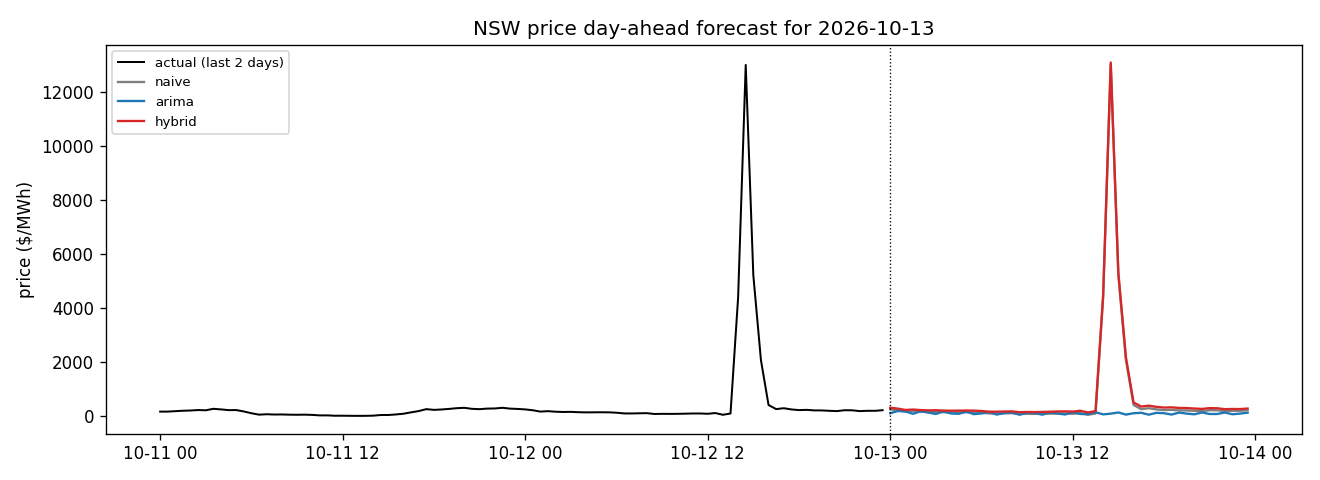

The table this chart was drawn from, first rows:
timestamp, temperature_fc, naive_pred, arima_pred, lstm_resid, hybrid_pred, issued_at, data_through, aemo_pd
2026-10-13 00:00:00, 23.0, 230.8, 86.29, 60.81, 291.6, 2026-10-12T21:03:11, 2026-10-12, 200.8
2026-10-13 00:30:00, 22.1, 199.5, 170.8, 60.58, 260.1, 2026-10-12T21:03:11, 2026-10-12, 167.5
2026-10-13 01:00:00, 21.2, 149.7, 155.2, 60.34, 210, 2026-10-12T21:03:11, 2026-10-12, 191
2026-10-13 01:30:00, 20.35, 165.4, 65.82, 60.41, 225.8, 2026-10-12T21:03:11, 2026-10-12, 198.9
2026-10-13 02:00:00, 19.5, 145.1, 165, 60.84, 205.9, 2026-10-12T21:03:11, 2026-10-12, 178.8
2026-10-13 02:30:00, 19.15, 135.3, 113.5, 60.51, 195.8, 2026-10-12T21:03:11, 2026-10-12, 167.5
2026-10-13 03:00:00, 18.8, 139.1, 60.55, 60.53, 199.6, 2026-10-12T21:03:11, 2026-10-12, 167.5
2026-10-13 03:30:00, 18.85, 126.9, 158.9, 60.89, 187.8, 2026-10-12T21:03:11, 2026-10-12, 167.5
2026-10-13 04:00:00, 18.9, 120.7, 79.74, 61.58, 182.2, 2026-10-12T21:03:11, 2026-10-12, 170.0
2026-10-13 04:30:00, 18.8, 123.1, 66.9, 62.6, 185.7, 2026-10-12T21:03:11, 2026-10-12, 202.5
2026-10-13 05:00:00, 18.7, 124.8, 149.8, 63.93, 188.8, 2026-10-12T21:03:11, 2026-10-12, 289.9
2026-10-13 05:30:00, 18.7, 121.8, 54.7, 63.95, 185.7, 2026-10-12T21:03:11, 2026-10-12, 277.5
2026-10-13 06:00:00, 18.7, 108.3, 80.11, 64.05, 172.3, 2026-10-12T21:03:11, 2026-10-12, 309.4
2026-10-13 06:30:00, 18.6, 81.83, 136.3, 64.8, 146.6, 2026-10-12T21:03:11, 2026-10-12, 300
2026-10-13 07:00:00, 18.5, 80.31, 38.82, 65.67, 146, 2026-10-12T21:03:11, 2026-10-12, 300
2026-10-13 07:30:00, 18.4, 86.48, 95.84, 65.98, 152.5, 2026-10-12T21:03:11, 2026-10-12, 299.0
2026-10-13 08:00:00, 18.3, 91.07, 118.9, 66.5, 157.6, 2026-10-12T21:03:11, 2026-10-12, 289.9
2026-10-13 08:30:00, 18.15, 60.58, 32.12, 67.22, 127.8, 2026-10-12T21:03:11, 2026-10-12, 198.9
2026-10-13 09:00:00, 18.0, 66.13, 110.4, 68.13, 134.3, 2026-10-12T21:03:11, 2026-10-12, 175.4
2026-10-13 09:30:00, 17.85, 64.02, 99.02, 69.21, 133.2, 2026-10-12T21:03:11, 2026-10-12, 167.5
2026-10-13 10:00:00, 17.7, 66.13, 33.93, 70.45, 136.6, 2026-10-12T21:03:11, 2026-10-12, 167.5
2026-10-13 10:30:00, 17.85, 71.87, 121, 72.83, 144.7, 2026-10-12T21:03:11, 2026-10-12, 167.5
2026-10-13 11:00:00, 18.0, 78.83, 78.83, 75.73, 154.6, 2026-10-12T21:03:11, 2026-10-12, 137.0
2026-10-13 11:30:00, 18.05, 79.37, 42.78, 78.77, 158.1, 2026-10-12T21:03:11, 2026-10-12, 137.0
2026-10-13 12:00:00, 18.1, 68.62, 125.9, 81.64, 150.3, 2026-10-12T21:03:11, 2026-10-12, 137.0
2026-10-13 12:30:00, 18.35, 95.02, 60.67, 84.31, 179.3, 2026-10-12T21:03:11, 2026-10-12, 137.0
2026-10-13 13:00:00, 18.6, 31.35, 56.58, 86.72, 118.1, 2026-10-12T21:03:11, 2026-10-12, 137.0
2026-10-13 13:30:00, 18.6, 78.65, 124.5, 88.83, 167.5, 2026-10-12T21:03:11, 2026-10-12, 142.2
2026-10-13 14:00:00, 18.6, 4384, 46.6, 90.61, 4475, 2026-10-12T21:03:11, 2026-10-12, 198.9
2026-10-13 14:30:00, 18.85, 13017, 72.84, 92.03, 13109, 2026-10-12T21:03:11, 2026-10-12, 198.9
2026-10-13 15:00:00, 19.1, 5212, 117.1, 93.24, 5305, 2026-10-12T21:03:11, 2026-10-12, 198.9
2026-10-13 15:30:00, 19.0, 2064, 38.1, 94.41, 2159, 2026-10-12T21:03:11, 2026-10-12, 299.0
2026-10-13 16:00:00, 18.9, 394.8, 88.98, 95.17, 490, 2026-10-12T21:03:11, 2026-10-12, 246
2026-10-13 16:30:00, 18.7, 241.6, 105, 95.51, 337.1, 2026-10-12T21:03:11, 2026-10-12, 464.8
2026-10-13 17:00:00, 18.5, 274.7, 35.85, 95.44, 370.2, 2026-10-12T21:03:11, 2026-10-12, 559
2026-10-13 17:30:00, 18.45, 230.1, 102.7, 94.95, 325.1, 2026-10-12T21:03:11, 2026-10-12, 1094
2026-10-13 18:00:00, 18.4, 204.8, 90.14, 94.27, 299.1, 2026-10-12T21:03:11, 2026-10-12, 20111
2026-10-13 18:30:00, 18.0, 214.3, 39.66, 93.06, 307.3, 2026-10-12T21:03:11, 2026-10-12, 20111
2026-10-13 19:00:00, 17.6, 194.3, 112.2, 90.8, 285, 2026-10-12T21:03:11, 2026-10-12, 1109
2026-10-13 19:30:00, 17.35, 192.7, 74.65, 87.77, 280.5, 2026-10-12T21:03:11, 2026-10-12, 20111
2026-10-13 20:00:00, 17.1, 178.8, 48.56, 84.67, 263.5, 2026-10-12T21:03:11, 2026-10-12, 564.2
2026-10-13 20:30:00, 16.95, 167.5, 116.3, 81.55, 249, 2026-10-12T21:03:11, 2026-10-12, 303
2026-10-13 21:00:00, 16.8, 200.8, 60.69, 78.47, 279.2, 2026-10-12T21:03:11, 2026-10-12, 303
2026-10-13 21:30:00, 16.95, 197.4, 60.94, 75.48, 272.9, 2026-10-12T21:03:11, 2026-10-12, 176.5
2026-10-13 22:00:00, 17.1, 167.5, 115, 72.25, 239.7, 2026-10-12T21:03:11, 2026-10-12, 300
2026-10-13 22:30:00, 17.1, 178.9, 50.05, 68.2, 247.1, 2026-10-12T21:03:11, 2026-10-12, 300
2026-10-13 23:00:00, 17.1, 178.8, 74.86, 64.58, 243.4, 2026-10-12T21:03:11, 2026-10-12, 300
2026-10-13 23:30:00, 16.7, 200.8, 108.6, 61.76, 262.5, 2026-10-12T21:03:11, 2026-10-12, 300
